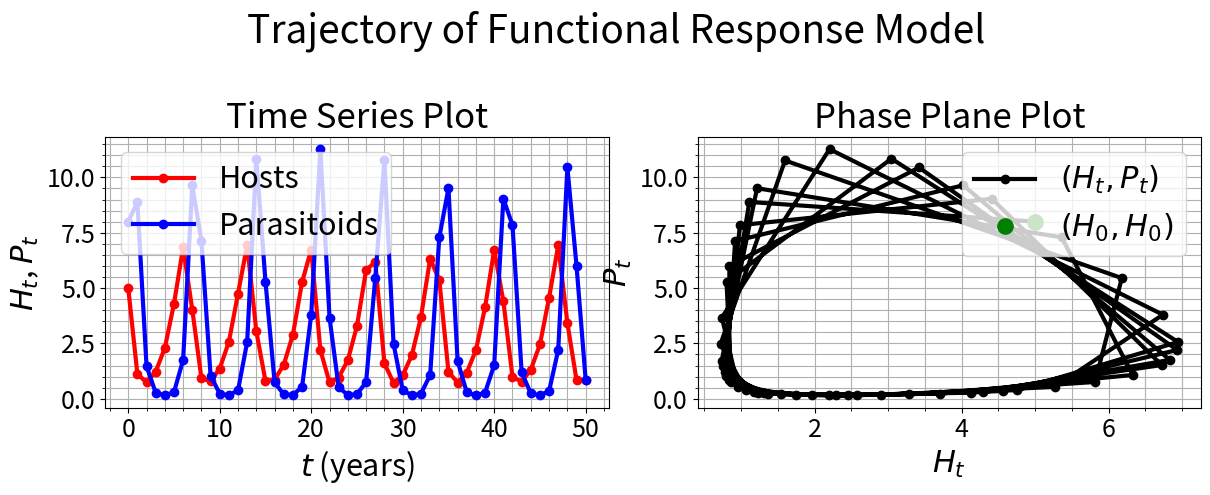

This chart was generated by the following Python code:
"""
%% The Mathematics of Host-Parasitoid Population Dynamics:
% This file provides a trajectory of the functional response model with 
% m = 1.  In this case, the model is neutrally stable and the trajectory is
% an example of a limit cycle. 
% (This file creates Figure 11 of Section 4.1.2)
"""

# Import Libraries:
import numpy as np
import matplotlib.pyplot as plt

# Parameters:
c = 0.1
k = 1
R = 2
T = 1

# Number of years:
N = 50

# Escape response:
f = lambda H, P: 1.0 / (1 + c * R * H * P * T)

# Initial populations:
H0 = 5
P0 = 8

# Vector initialization:
H = np.zeros(N + 1)
P = np.zeros(N + 1)
H[0] = H0
P[0] = P0

# Function iteration to create the trajectory:
for t in range(N):
    H[t + 1] = R * H[t] * f(H[t], P[t])
    P[t + 1] = k * R * H[t] * (1 - f(H[t], P[t]))

# Plot:
plt.figure(1, figsize=(12, 5))
plt.suptitle('Trajectory of Functional Response Model', fontsize=28)

# Time Series Plot:
plt.subplot(1, 2, 1)
plt.plot(range(N + 1), H, 'r-o', linewidth=3)
plt.plot(range(N + 1), P, 'b-o', linewidth=3)
plt.gca().tick_params(labelsize=18)
plt.title('Time Series Plot', fontsize=25)
plt.xlabel(r'$t$ (years)', fontsize=22)
plt.ylabel(r'$H_t$, $P_t$', fontsize=22)
plt.legend(['Hosts', 'Parasitoids'], loc='upper left', fontsize=22)
plt.grid(True, which='both')
plt.minorticks_on()

# Phase Plane Plot:
plt.subplot(1, 2, 2)
plt.plot(H, P, 'k-o', linewidth=3)
plt.plot(H0, P0, 'go', markersize=10, markeredgewidth=2)
plt.gca().tick_params(labelsize=18)
plt.title('Phase Plane Plot', fontsize=25)
plt.xlabel(r'$H_t$', fontsize=22)
plt.ylabel(r'$P_t$', fontsize=22)
plt.legend([r'$(H_t,P_t)$', r'$(H_0,H_0)$'], loc='upper right', fontsize=22)
plt.grid(True, which='both')
plt.minorticks_on()

plt.tight_layout(rect=[0, 0, 1, 0.94])
plt.show()
